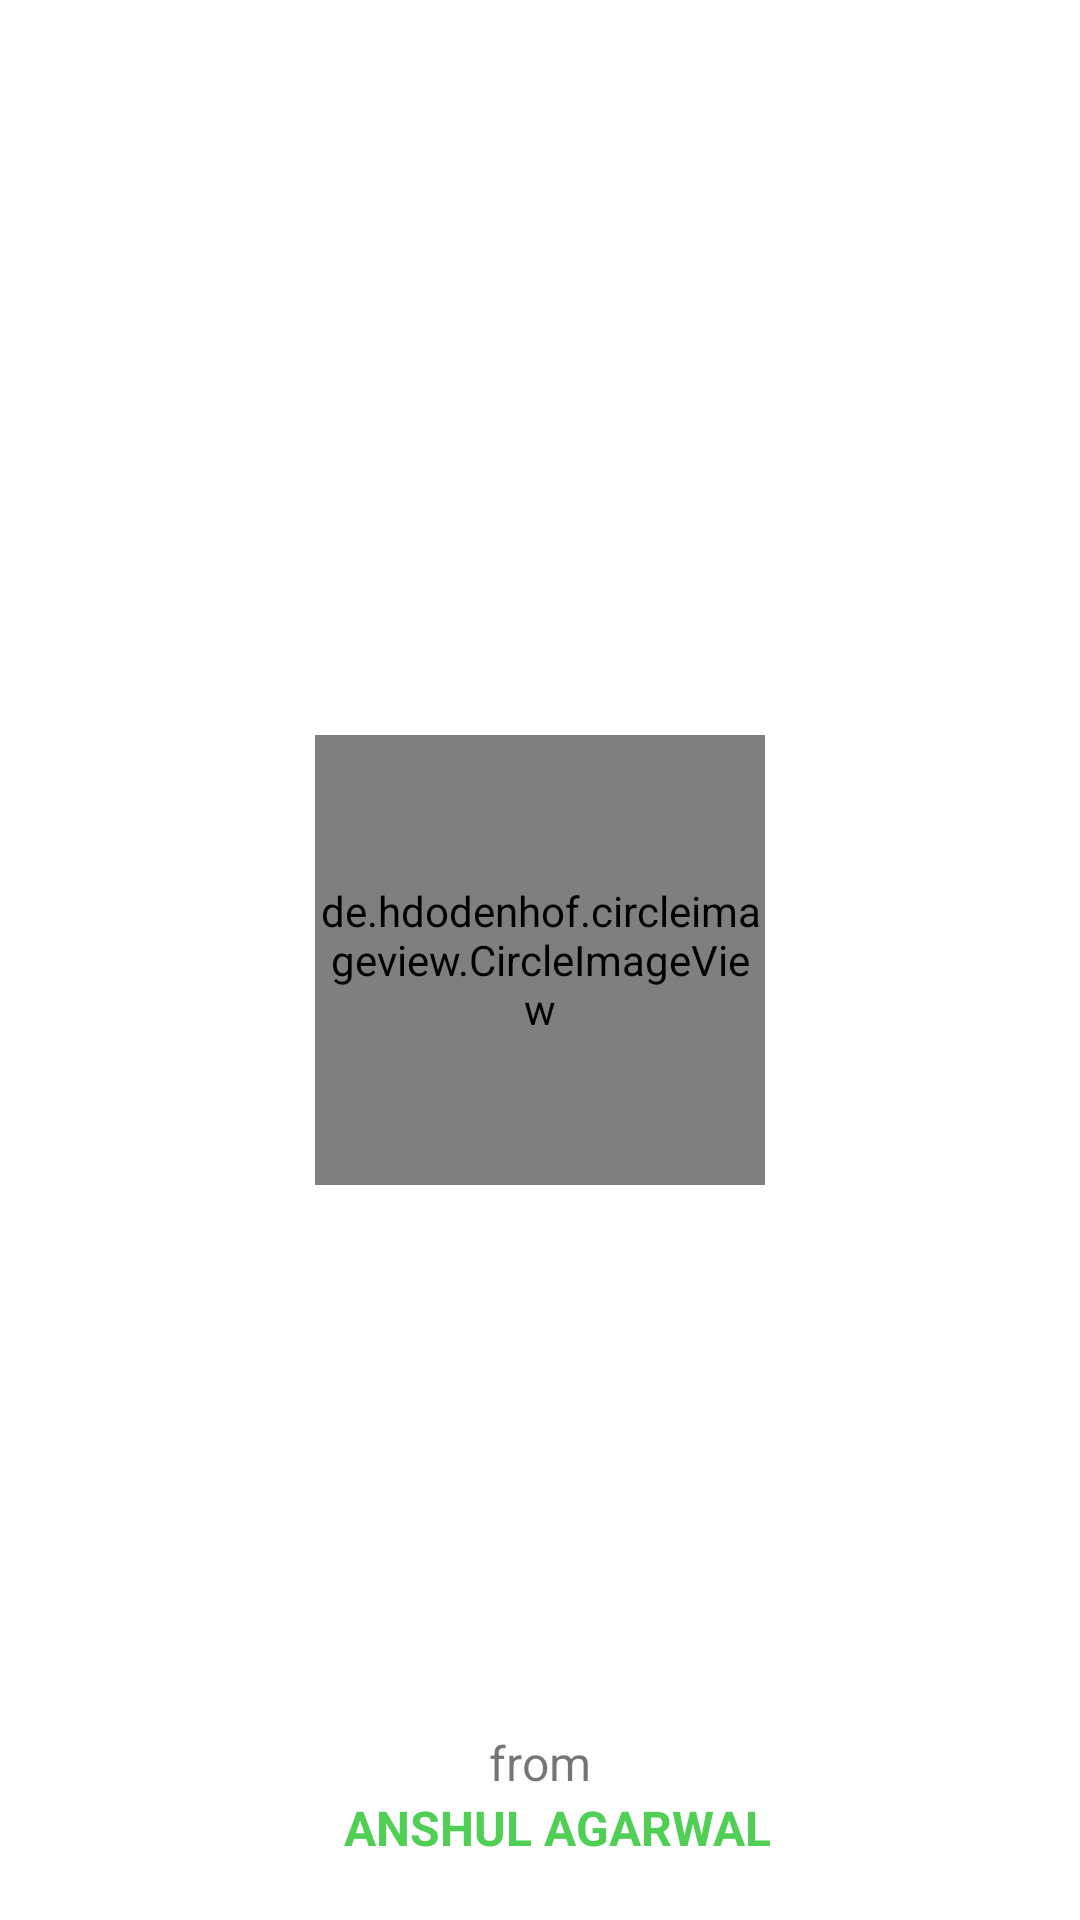

The Android layout XML behind this screen, and the referenced resources:
<!-- AndroidManifest.xml: application theme Theme.ApnaBank -->
<!-- res/layout/activity_splash_screen.xml -->
<?xml version="1.0" encoding="utf-8"?>
<RelativeLayout
    xmlns:android="http://schemas.android.com/apk/res/android"
    xmlns:app="http://schemas.android.com/apk/res-auto"
    xmlns:tools="http://schemas.android.com/tools"
    android:layout_width="match_parent"
    android:layout_height="match_parent"
    tools:context=".SplashScreenActivity">

    <de.hdodenhof.circleimageview.CircleImageView
        android:id="@+id/icon"
        android:layout_width="150dp"
        android:layout_height="150dp"
        android:layout_centerInParent="true"
        android:src="@drawable/logo"
        app:civ_border_width="4dp"
        app:civ_border_color="@color/black"/>

    <LinearLayout
        android:layout_width="match_parent"
        android:layout_height="wrap_content"
        android:layout_alignParentBottom="true"
        android:padding="20dp"
        android:gravity="center"
        android:orientation="vertical">

        <TextView
            android:layout_width="wrap_content"
            android:layout_height="wrap_content"
            android:textSize="16sp"
            android:text="from" />

        <TextView
            android:layout_width="wrap_content"
            android:layout_height="wrap_content"
            android:textSize="16sp"
            android:textStyle="bold"
            android:textColor="#50CF55"
            android:text="   ANSHUL AGARWAL" />
    </LinearLayout>

</RelativeLayout>
<!-- resources referenced by this layout -->
<resources>
  <color name="black">#000000</color>
  <!-- drawable logo: jpg bitmap (drawable, 43261 bytes) -->
  <style name="Theme.ApnaBank" parent="Theme.MaterialComponents.DayNight.DarkActionBar">
          
          <item name="colorPrimary">@color/purple_500</item>
          <item name="colorPrimaryVariant">@color/purple_700</item>
          <item name="colorOnPrimary">@color/black</item>
          
          <item name="colorSecondary">@color/teal_200</item>
          <item name="colorSecondaryVariant">@color/teal_700</item>
          <item name="colorOnSecondary">@color/black</item>
          
          <item name="android:statusBarColor" tools:targetApi="l">?attr/colorPrimaryVariant</item>
          
      </style>
  <color name="purple_500">#FF6200EE</color>
  <color name="purple_700">#3700B3</color>
  <color name="teal_200">#03DAC5</color>
  <color name="teal_700">#FF018786</color>
</resources>
